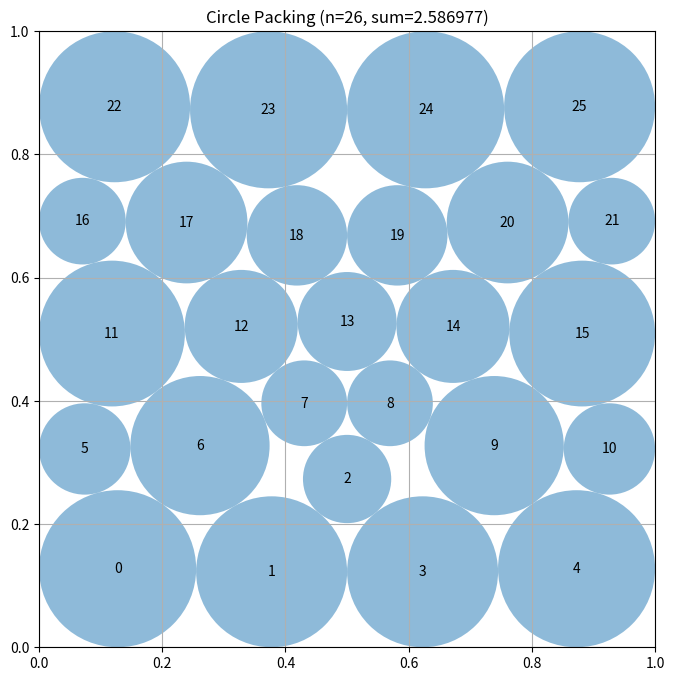

Here is the Python script that generated this plot:
# EVOLVE-BLOCK-START
"""Constructor-based circle packing for n=26 circles"""
import numpy as np


def construct_packing():
    """Numerically refine a layered, approximately hexagonal packing."""
    from scipy.optimize import minimize

    n = 26
    pair_i, pair_j = np.triu_indices(n, 1)
    pair_count = len(pair_i)

    def make_start(row_sizes, radius=0.052):
        """A feasible centered triangular-lattice seed."""
        points = []
        dy = 2.0 * radius * np.sqrt(3.0) / 2.0
        for row, count in enumerate(row_sizes):
            xs = 0.5 + (np.arange(count) - (count - 1) / 2.0) * (2.0 * radius)
            y = 0.5 + (row - (len(row_sizes) - 1) / 2.0) * dy
            points.extend((x, y) for x in xs)
        return np.r_[np.asarray(points).ravel(), np.full(n, radius)]

    def constraints(z):
        c = z[:2 * n].reshape(n, 2)
        r = z[2 * n:]
        delta = c[pair_i] - c[pair_j]
        distances = np.sqrt(np.sum(delta * delta, axis=1))
        # Four walls per circle, followed by the 325 circle contacts.
        return np.r_[c[:, 0] - r, 1.0 - c[:, 0] - r,
                     c[:, 1] - r, 1.0 - c[:, 1] - r,
                     distances - r[pair_i] - r[pair_j]]

    def constraint_jacobian(z):
        c = z[:2 * n].reshape(n, 2)
        jac = np.zeros((4 * n + pair_count, 3 * n))
        for k in range(n):
            xcol, ycol, rcol = 2 * k, 2 * k + 1, 2 * n + k
            jac[k, xcol], jac[k, rcol] = 1.0, -1.0
            jac[n + k, xcol], jac[n + k, rcol] = -1.0, -1.0
            jac[2 * n + k, ycol], jac[2 * n + k, rcol] = 1.0, -1.0
            jac[3 * n + k, ycol], jac[3 * n + k, rcol] = -1.0, -1.0

        delta = c[pair_i] - c[pair_j]
        dist = np.sqrt(np.sum(delta * delta, axis=1))
        unit = delta / np.maximum(dist[:, None], 1.e-12)
        base = 4 * n
        for q, (i, j) in enumerate(zip(pair_i, pair_j)):
            row = base + q
            jac[row, 2 * i:2 * i + 2] = unit[q]
            jac[row, 2 * j:2 * j + 2] = -unit[q]
            jac[row, 2 * n + i] = -1.0
            jac[row, 2 * n + j] = -1.0
        return jac

    objective_jacobian = np.zeros(3 * n)
    objective_jacobian[2 * n:] = -1.0
    problem = {
        "type": "ineq",
        "fun": constraints,
        "jac": constraint_jacobian,
    }
    bounds = [(0.0, 1.0)] * (2 * n) + [(0.001, 0.30)] * n

    # Different row counts expose different useful boundary contacts.
    starts = [
        make_start([5, 6, 5, 6, 4]),
        make_start([4, 5, 4, 5, 4, 4]),
    ]
    best = starts[0]
    best_value = -np.inf
    for start in starts:
        result = minimize(
            lambda z: -np.sum(z[2 * n:]), start, jac=lambda z: objective_jacobian,
            method="SLSQP", bounds=bounds, constraints=problem,
            options={"maxiter": 900, "ftol": 1.e-11, "disp": False},
        )
        candidate = result.x
        if np.all(np.isfinite(candidate)):
            value = np.sum(candidate[2 * n:])
            if value > best_value:
                best, best_value = candidate, value

    centers = best[:2 * n].reshape(n, 2)
    radii = best[2 * n:].copy()

    # SLSQP is tolerance based; apply one common microscopic scale factor
    # so the returned geometric object is valid under strict checking.
    limits = [
        np.min(centers[:, 0] / radii),
        np.min((1.0 - centers[:, 0]) / radii),
        np.min(centers[:, 1] / radii),
        np.min((1.0 - centers[:, 1]) / radii),
    ]
    delta = centers[pair_i] - centers[pair_j]
    distance = np.sqrt(np.sum(delta * delta, axis=1))
    limits.append(np.min(distance / (radii[pair_i] + radii[pair_j])))
    radii *= min(1.0, min(limits)) * (1.0 - 1.e-9)

    return centers, radii, np.sum(radii)


def compute_max_radii(centers):
    """
    Compute the maximum possible radii for each circle position
    such that they don't overlap and stay within the unit square.

    Args:
        centers: np.array of shape (n, 2) with (x, y) coordinates

    Returns:
        np.array of shape (n) with radius of each circle
    """
    n = centers.shape[0]
    radii = np.ones(n)

    # First, limit by distance to square borders
    for i in range(n):
        x, y = centers[i]
        # Distance to borders
        radii[i] = min(x, y, 1 - x, 1 - y)

    # Then, limit by distance to other circles
    # Each pair of circles with centers at distance d can have
    # sum of radii at most d to avoid overlap
    for i in range(n):
        for j in range(i + 1, n):
            dist = np.sqrt(np.sum((centers[i] - centers[j]) ** 2))

            # If current radii would cause overlap
            if radii[i] + radii[j] > dist:
                # Scale both radii proportionally
                scale = dist / (radii[i] + radii[j])
                radii[i] *= scale
                radii[j] *= scale

    return radii


# EVOLVE-BLOCK-END


# This part remains fixed (not evolved)
def run_packing():
    """Run the circle packing constructor for n=26"""
    centers, radii, sum_radii = construct_packing()
    return centers, radii, sum_radii


def visualize(centers, radii):
    """
    Visualize the circle packing

    Args:
        centers: np.array of shape (n, 2) with (x, y) coordinates
        radii: np.array of shape (n) with radius of each circle
    """
    import matplotlib.pyplot as plt
    from matplotlib.patches import Circle

    fig, ax = plt.subplots(figsize=(8, 8))

    # Draw unit square
    ax.set_xlim(0, 1)
    ax.set_ylim(0, 1)
    ax.set_aspect("equal")
    ax.grid(True)

    # Draw circles
    for i, (center, radius) in enumerate(zip(centers, radii)):
        circle = Circle(center, radius, alpha=0.5)
        ax.add_patch(circle)
        ax.text(center[0], center[1], str(i), ha="center", va="center")

    plt.title(f"Circle Packing (n={len(centers)}, sum={sum(radii):.6f})")
    plt.show()


if __name__ == "__main__":
    centers, radii, sum_radii = run_packing()
    print(f"Sum of radii: {sum_radii}")
    # AlphaEvolve improved this to 2.635

    # Uncomment to visualize:
    visualize(centers, radii)
